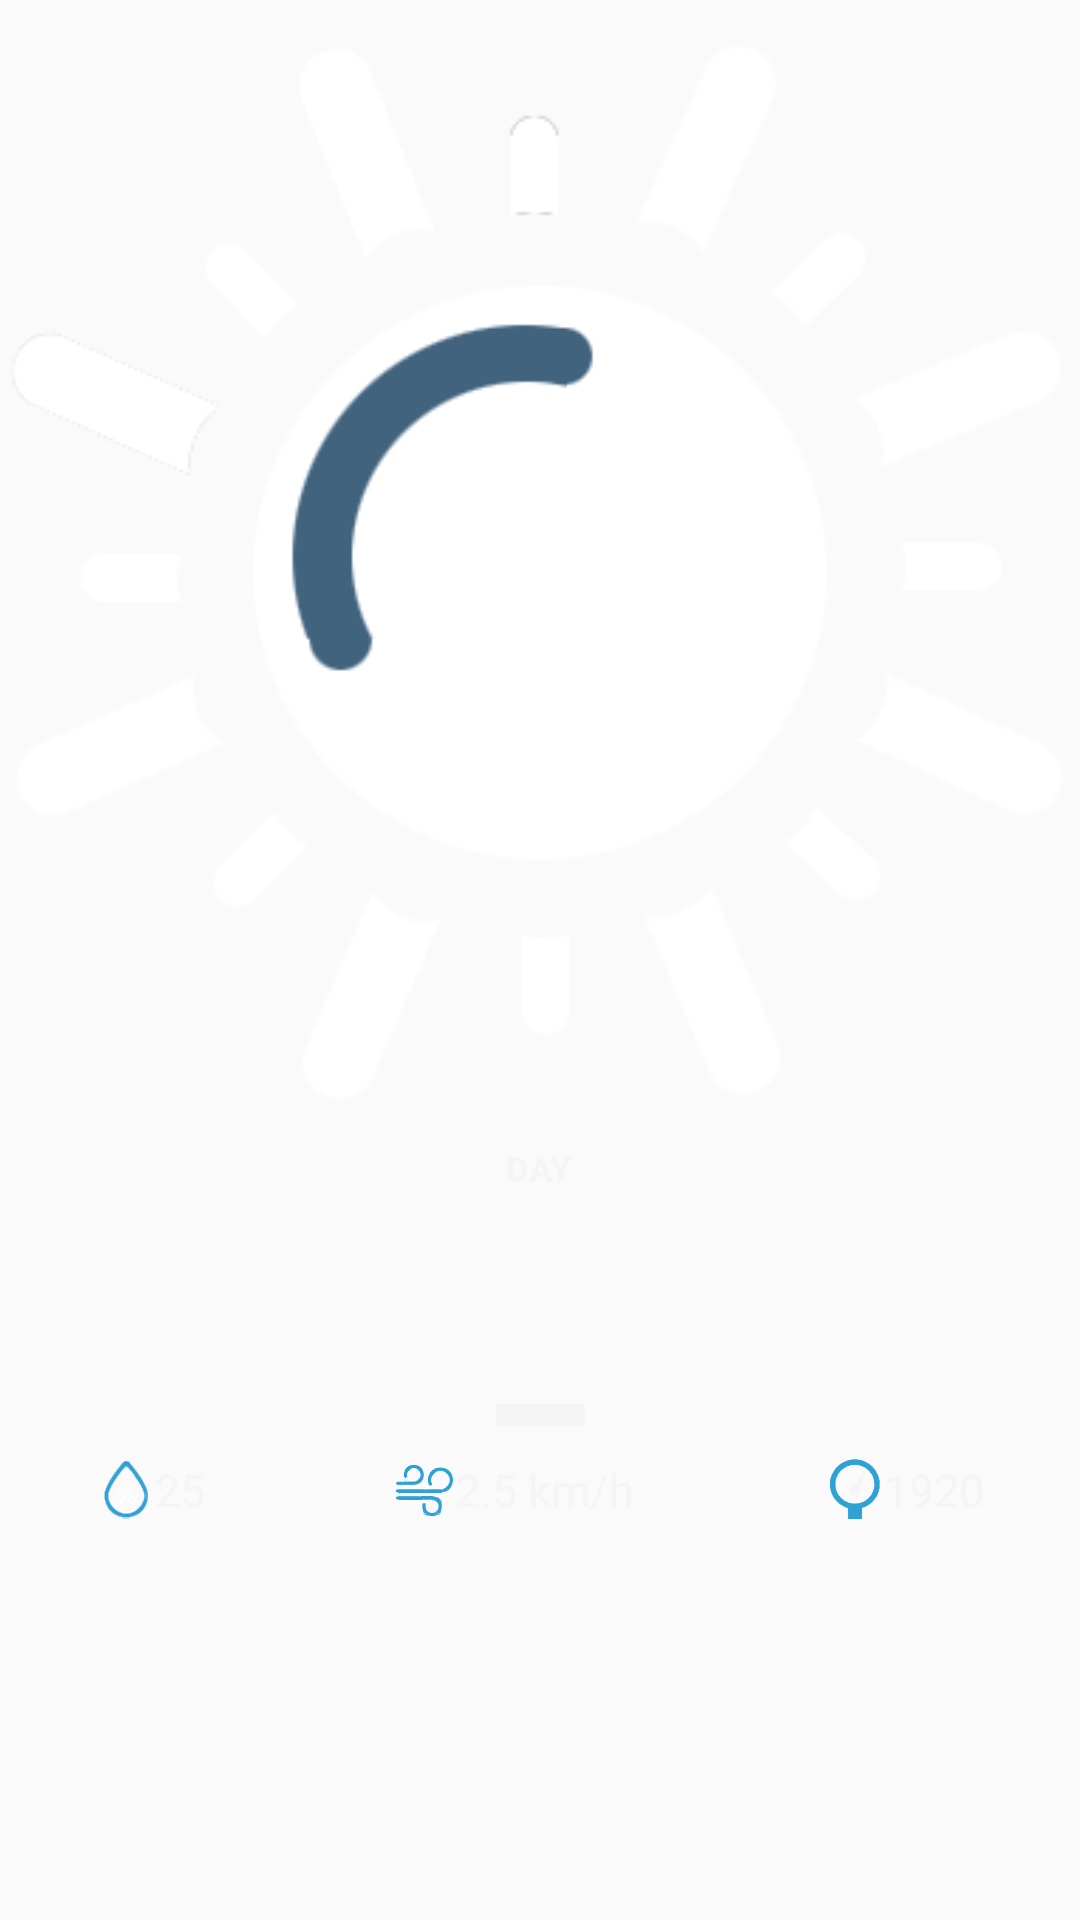

Reconstruct the res/layout file that produces this screen, plus the resources it refers to.
<!-- AndroidManifest.xml: application theme pish -->
<!-- res/layout/fragment_main_window.xml -->
<LinearLayout xmlns:android="http://schemas.android.com/apk/res/android"
    xmlns:app="http://schemas.android.com/apk/res-auto"
    xmlns:tools="http://schemas.android.com/tools"
    android:layout_width="match_parent"
    android:layout_height="match_parent"
    android:orientation="vertical"
    tools:context="nikitin.weatherapp.com.weatherapptest3.MainActivity">

    <LinearLayout
        android:orientation="vertical"
        android:layout_width="match_parent"
        android:layout_height="wrap_content"
        android:gravity="center_horizontal">

        <ImageView
            android:id="@+id/weatherIconBox"
            android:padding="10px"
            android:layout_width="wrap_content"
            android:layout_height="wrap_content"
            android:src="@drawable/sun"/>
        <TextView
            android:id="@+id/weatherNameBox"
            android:textSize="35px"
            android:text="DAY"
            android:textStyle="bold"
            android:textColor="#f5f5f5"
            android:layout_width="wrap_content"
            android:layout_height="wrap_content"/>
        <LinearLayout
            android:layout_width="match_parent"
            android:layout_height="wrap_content"
            android:orientation="horizontal">
            <TextView
                android:id="@+id/temperatureBox"
                android:gravity="center_horizontal"
                android:layout_width="match_parent"
                android:layout_height="wrap_content"
                android:textStyle="bold"
                android:textColor="#f5f5f5"
                android:clickable="true"
                android:text="_"
                android:textSize="200px"/>
        </LinearLayout>


    </LinearLayout>
       <LinearLayout
            android:layout_width="match_parent"
            android:layout_height="wrap_content"
            android:orientation="horizontal">
        <LinearLayout
            android:layout_width="wrap_content"
            android:layout_height="wrap_content"
            android:orientation="horizontal"
            android:gravity="center_horizontal"
            android:layout_weight="1">
            <ImageView
                android:layout_width="20dp"
                android:layout_height="20dp"
                android:src="@drawable/humidity_new"/>
            <TextView
                android:id="@+id/humidityBox"
                android:layout_width="wrap_content"
                android:layout_height="wrap_content"
                android:textSize="15dp"
                android:textColor="#f5f5f5"
                android:text="25"/>
        </LinearLayout>

        <LinearLayout
            android:layout_width="wrap_content"
            android:layout_height="wrap_content"
            android:layout_weight="1"
            android:gravity="center_horizontal"
            android:orientation="horizontal">
            <ImageView
                android:layout_width="20dp"
                android:layout_height="20dp"
                android:src="@drawable/wind_speed"/>
            <TextView
                android:id="@+id/windSpeedBox"
                android:layout_width="wrap_content"
                android:layout_height="wrap_content"
                android:textColor="#f5f5f5"
                android:textSize="15dp"
                android:text="2.5 km/h"/>
            </LinearLayout>

            <LinearLayout
                android:layout_width="wrap_content"
                android:layout_height="wrap_content"
                android:layout_weight="1"
                android:gravity="center_horizontal"
                android:orientation="horizontal">
                <ImageView
                    android:layout_width="20dp"
                    android:layout_height="20dp"
                    android:src="@drawable/pressure_icon"/>
                <TextView
                    android:id="@+id/pressureBox"
                    android:layout_width="wrap_content"
                    android:layout_height="wrap_content"
                    android:textSize="15dp"
                    android:textColor="#f5f5f5"
                    android:text="1920"/>
            </LinearLayout>

           <TextView
               android:id="@+id/pish"
               android:layout_width="wrap_content"
               android:layout_height="wrap_content"
               />
        </LinearLayout>
</LinearLayout>
<!-- resources referenced by this layout -->
<resources>
  <!-- drawable humidity_new: png bitmap (drawable, 2700 bytes) -->
  <!-- drawable pressure_icon: png bitmap (drawable-nodpi, 9512 bytes) -->
  <!-- drawable sun: png bitmap (drawable, 18631 bytes) -->
  <!-- drawable wind_speed: png bitmap (drawable, 2322 bytes) -->
  <style name="pish" parent="Theme.AppCompat.Light.NoActionBar">
          <item name="windowActionBar">false</item>
          <item name="windowNoTitle">true</item>
          <item name="searchViewStyle">@style/AppSearchViewStyle</item>
  
      </style>
  <style name="AppSearchViewStyle" parent="Widget.AppCompat.SearchView">
                  <item name="searchIcon">@android:drawable/ic_menu_search</item>
          <item name="closeIcon">@android:drawable/ic_menu_close_clear_cancel</item>
          <item name="queryHint">"Input Name of City"</item>
          <item name="android:imeActionId">6</item>
      </style>
</resources>
